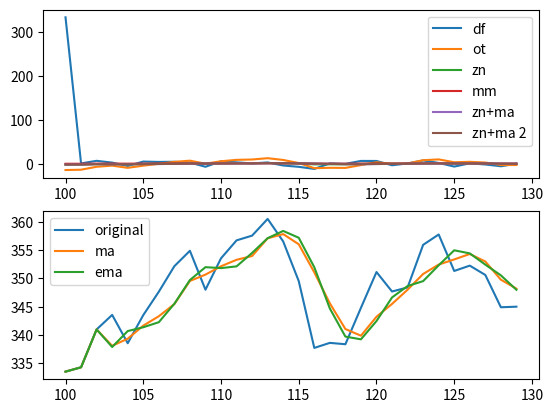

This chart was generated by the following Python code:
import numpy as np
import pandas as pd
from typing import List, Tuple


class TSTransform:
    @staticmethod
    def DIFF(ts: pd.Series):
        """differential"""
        if not len(ts.shape) == 1:
            raise NotImplementedError('Only support 1-d time series currently')
        new_ts = ts.diff()
        new_ts.iloc[0] = ts.iloc[0]
        return new_ts

    @staticmethod
    def OT(ts: pd.Series):
        """
        offset_translation
        """
        if not len(ts.shape) == 1:
            raise NotImplementedError('Only support 1-d time series currently')
        new_ts = ts - ts.mean()
        return new_ts

    @staticmethod
    def ZN(ts: pd.Series):
        """
        z_normalize
        """
        if not len(ts.shape) == 1:
            raise NotImplementedError('Only support 1-d time series currently')
        new_ts = ts - ts.mean()
        if ts.std() != 0:
            new_ts /= ts.std()
        return new_ts

    @staticmethod
    def MM(ts: pd.Series):
        """
        minmax_normalizem map to [0, 1]
        """
        if not len(ts.shape) == 1:
            raise NotImplementedError('Only support 1-d time series currently')
        new_ts = ts - ts.min()
        if (ts.max()-ts.min()) != 0:
            new_ts /= (ts.max()-ts.min())
        return new_ts

    @staticmethod
    def MA(ts: pd.Series, w=15, type=None):
        """Moving average on time series
        Args:
            ts: time series
            w: window size
            type: window type, average window by default
                See https://pandas.pydata.org/docs/reference/api/pandas.Series.rolling.html

        Returns:
            ts after moving average
        """
        if not len(ts.shape) == 1:
            raise NotImplementedError('Only support 1-d time series currently')
        new_ts = ts.rolling(window=w, win_type=type).mean()
        new_ts.iloc[:w-1] = ts.iloc[:w-1]
        return new_ts

    @staticmethod
    def EMA(ts: pd.Series, w=15):
        """Exponential moving average on time series
        Args:
            ts: time series
            w: window size

        Returns:
            ts after moving average
        """
        if not len(ts.shape) == 1:
            raise NotImplementedError('Only support 1-d time series currently')
        new_ts = ts.rolling(window=w, win_type='exponential').mean()
        new_ts.iloc[:w-1] = ts.iloc[:w-1]
        return new_ts


def CompoundTransform(ts: pd.Series, transforms: List[Tuple]):
    new_ts = ts.copy()
    for transform in transforms:
        operator = getattr(TSTransform, transform[0])
        new_ts = operator(new_ts, *transform[1:])
    return new_ts


def test():
    import matplotlib.pyplot as plt

    ts = pd.Series(np.array([333.53, 334.3, 340.98, 343.55, 338.55, 343.51, 347.64, 352.15, 354.87, 348, 353.54, 356.71, 357.55, 360.5,
                             356.52, 349.52, 337.72, 338.61, 338.37, 344.8, 351.12, 347.68, 348.4, 355.92, 357.75, 351.31, 352.25, 350.6,
                             344.9, 345]), index=range(100, 130))

    fig, ax = plt.subplots(2, 1)
    df = TSTransform.DIFF(ts)
    ax[0].plot(df, label='df')
    ot = TSTransform.OT(ts)
    ax[0].plot(ot, label='ot')
    zn = TSTransform.ZN(ts)
    ax[0].plot(zn, label='zn')
    mm = TSTransform.MM(ts)
    ax[0].plot(mm, label='mm')
    compound1 = TSTransform.MA(TSTransform.ZN(ts), 4)
    ax[0].plot(compound1, label='zn+ma')
    compound2 = CompoundTransform(ts, [('ZN',), ("MA", 4)])
    ax[0].plot(compound2, label='zn+ma 2')
    ax[0].legend()
    ax[1].plot(ts, label='original')
    ma = TSTransform.MA(ts, 4)
    ax[1].plot(ma, label='ma')
    ema = TSTransform.EMA(ts, 4)
    ax[1].plot(ema, label='ema')
    ax[1].legend()
    fig.show()


if __name__ == "__main__":
    # some tests
    test()
